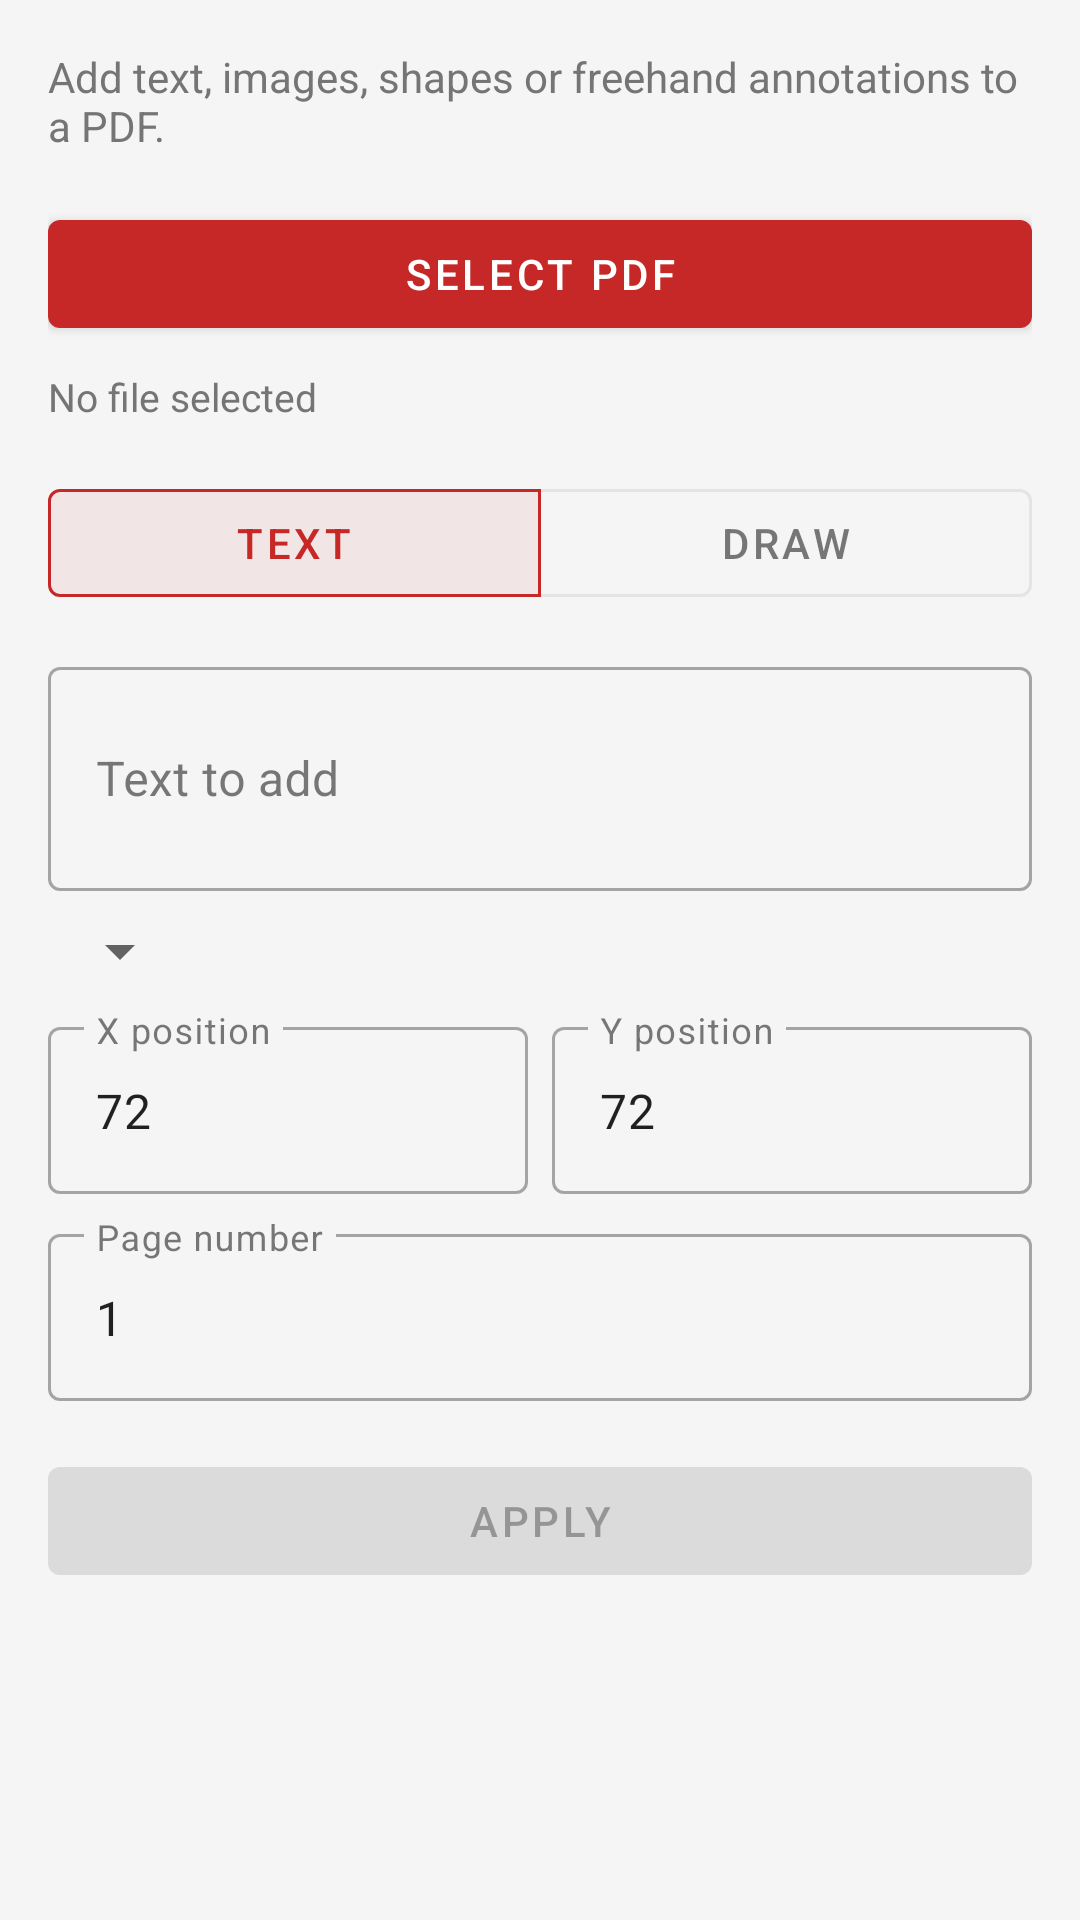

Android layout source for this screen:
<!-- AndroidManifest.xml: application theme Theme.PDFToolsApp -->
<!-- res/layout/activity_edit_pdf.xml -->
<?xml version="1.0" encoding="utf-8"?>
<ScrollView
    xmlns:android="http://schemas.android.com/apk/res/android"
    xmlns:app="http://schemas.android.com/apk/res-auto"
    android:layout_width="match_parent"
    android:layout_height="match_parent">

    <LinearLayout
        android:layout_width="match_parent"
        android:layout_height="wrap_content"
        android:orientation="vertical"
        android:padding="16dp">

        <TextView
            android:layout_width="match_parent"
            android:layout_height="wrap_content"
            android:text="@string/desc_edit_pdf"
            android:textSize="14sp"
            android:textColor="@color/text_secondary"
            android:layout_marginBottom="16dp" />

        <com.google.android.material.button.MaterialButton
            android:id="@+id/btnSelectFile"
            android:layout_width="match_parent"
            android:layout_height="wrap_content"
            android:text="@string/btn_select_pdf" />

        <TextView
            android:id="@+id/tvSelectedFile"
            android:layout_width="match_parent"
            android:layout_height="wrap_content"
            android:layout_marginTop="8dp"
            android:text="@string/no_file_selected"
            android:textSize="13sp"
            android:textColor="@color/text_secondary" />

        
        <com.google.android.material.button.MaterialButtonToggleGroup
            android:id="@+id/toggleGroup"
            android:layout_width="match_parent"
            android:layout_height="wrap_content"
            android:layout_marginTop="16dp"
            app:singleSelection="true"
            app:checkedButton="@id/btnTextMode">

            <com.google.android.material.button.MaterialButton
                android:id="@+id/btnTextMode"
                style="?attr/materialButtonOutlinedStyle"
                android:layout_width="0dp"
                android:layout_height="wrap_content"
                android:layout_weight="1"
                android:text="@string/mode_text" />

            <com.google.android.material.button.MaterialButton
                android:id="@+id/btnDrawMode"
                style="?attr/materialButtonOutlinedStyle"
                android:layout_width="0dp"
                android:layout_height="wrap_content"
                android:layout_weight="1"
                android:text="@string/mode_draw" />

        </com.google.android.material.button.MaterialButtonToggleGroup>

        
        <LinearLayout
            android:id="@+id/textEditGroup"
            android:layout_width="match_parent"
            android:layout_height="wrap_content"
            android:orientation="vertical"
            android:layout_marginTop="12dp">

            <com.google.android.material.textfield.TextInputLayout
                android:layout_width="match_parent"
                android:layout_height="wrap_content"
                android:hint="@string/hint_annotation_text"
                style="@style/Widget.MaterialComponents.TextInputLayout.OutlinedBox">

                <com.google.android.material.textfield.TextInputEditText
                    android:id="@+id/etAnnotationText"
                    android:layout_width="match_parent"
                    android:layout_height="wrap_content"
                    android:inputType="textMultiLine"
                    android:minLines="2" />

            </com.google.android.material.textfield.TextInputLayout>

            <Spinner
                android:id="@+id/spinnerFontSize"
                android:layout_width="wrap_content"
                android:layout_height="wrap_content"
                android:layout_marginTop="8dp" />

            <LinearLayout
                android:layout_width="match_parent"
                android:layout_height="wrap_content"
                android:orientation="horizontal"
                android:layout_marginTop="8dp">

                <com.google.android.material.textfield.TextInputLayout
                    android:layout_width="0dp"
                    android:layout_height="wrap_content"
                    android:layout_weight="1"
                    android:layout_marginEnd="4dp"
                    android:hint="@string/hint_x"
                    style="@style/Widget.MaterialComponents.TextInputLayout.OutlinedBox">

                    <com.google.android.material.textfield.TextInputEditText
                        android:id="@+id/etXPosition"
                        android:layout_width="match_parent"
                        android:layout_height="wrap_content"
                        android:inputType="numberDecimal"
                        android:text="72" />

                </com.google.android.material.textfield.TextInputLayout>

                <com.google.android.material.textfield.TextInputLayout
                    android:layout_width="0dp"
                    android:layout_height="wrap_content"
                    android:layout_weight="1"
                    android:layout_marginStart="4dp"
                    android:hint="@string/hint_y"
                    style="@style/Widget.MaterialComponents.TextInputLayout.OutlinedBox">

                    <com.google.android.material.textfield.TextInputEditText
                        android:id="@+id/etYPosition"
                        android:layout_width="match_parent"
                        android:layout_height="wrap_content"
                        android:inputType="numberDecimal"
                        android:text="72" />

                </com.google.android.material.textfield.TextInputLayout>

            </LinearLayout>

            <com.google.android.material.textfield.TextInputLayout
                android:layout_width="match_parent"
                android:layout_height="wrap_content"
                android:layout_marginTop="8dp"
                android:hint="@string/hint_page_number"
                style="@style/Widget.MaterialComponents.TextInputLayout.OutlinedBox">

                <com.google.android.material.textfield.TextInputEditText
                    android:id="@+id/etPageNumber"
                    android:layout_width="match_parent"
                    android:layout_height="wrap_content"
                    android:inputType="number"
                    android:text="1" />

            </com.google.android.material.textfield.TextInputLayout>

        </LinearLayout>

        
        <ImageView
            android:id="@+id/drawingCanvas"
            android:layout_width="match_parent"
            android:layout_height="200dp"
            android:layout_marginTop="12dp"
            android:background="@drawable/bg_signature_pad"
            android:visibility="gone"
            android:scaleType="fitXY" />

        <ProgressBar
            android:id="@+id/progressBar"
            android:layout_width="wrap_content"
            android:layout_height="wrap_content"
            android:layout_gravity="center"
            android:layout_marginTop="16dp"
            android:visibility="gone" />

        <com.google.android.material.button.MaterialButton
            android:id="@+id/btnApply"
            android:layout_width="match_parent"
            android:layout_height="wrap_content"
            android:layout_marginTop="16dp"
            android:text="@string/btn_apply"
            android:enabled="false" />

    </LinearLayout>

</ScrollView>
<!-- resources referenced by this layout -->
<resources>
  <color name="text_secondary">#757575</color>
  <!-- drawable bg_signature_pad (drawable) -->
  <?xml version="1.0" encoding="utf-8"?>
  <shape xmlns:android="http://schemas.android.com/apk/res/android"
      android:shape="rectangle">
      <solid android:color="@color/signature_pad_bg" />
      <stroke android:width="1dp" android:color="@color/signature_pad_border" />
      <corners android:radius="8dp" />
  </shape>
  <string name="btn_apply">Apply</string>
  <string name="btn_select_pdf">Select PDF</string>
  <string name="desc_edit_pdf">Add text, images, shapes or freehand annotations to a PDF.</string>
  <string name="hint_annotation_text">Text to add</string>
  <string name="hint_page_number">Page number</string>
  <string name="hint_x">X position</string>
  <string name="hint_y">Y position</string>
  <string name="mode_draw">Draw</string>
  <string name="mode_text">Text</string>
  <string name="no_file_selected">No file selected</string>
  <style name="Theme.PDFToolsApp" parent="Theme.MaterialComponents.DayNight.DarkActionBar">
          <item name="colorPrimary">@color/primary</item>
          <item name="colorPrimaryDark">@color/primary_dark</item>
          <item name="colorAccent">@color/accent</item>
          <item name="android:colorBackground">@color/background</item>
          <item name="colorSurface">@color/surface</item>
          <item name="android:statusBarColor">@color/primary_dark</item>
          <item name="colorOnPrimary">@color/white</item>
          <item name="colorOnSurface">@color/text_primary</item>
      </style>
  <color name="signature_pad_bg">#F9F9F9</color>
  <color name="signature_pad_border">#BDBDBD</color>
  <color name="primary">#C62828</color>
  <color name="primary_dark">#8E0000</color>
  <color name="accent">#FF6F00</color>
  <color name="background">#F5F5F5</color>
  <color name="surface">#FFFFFF</color>
  <color name="white">#FFFFFF</color>
  <color name="text_primary">#212121</color>
</resources>
